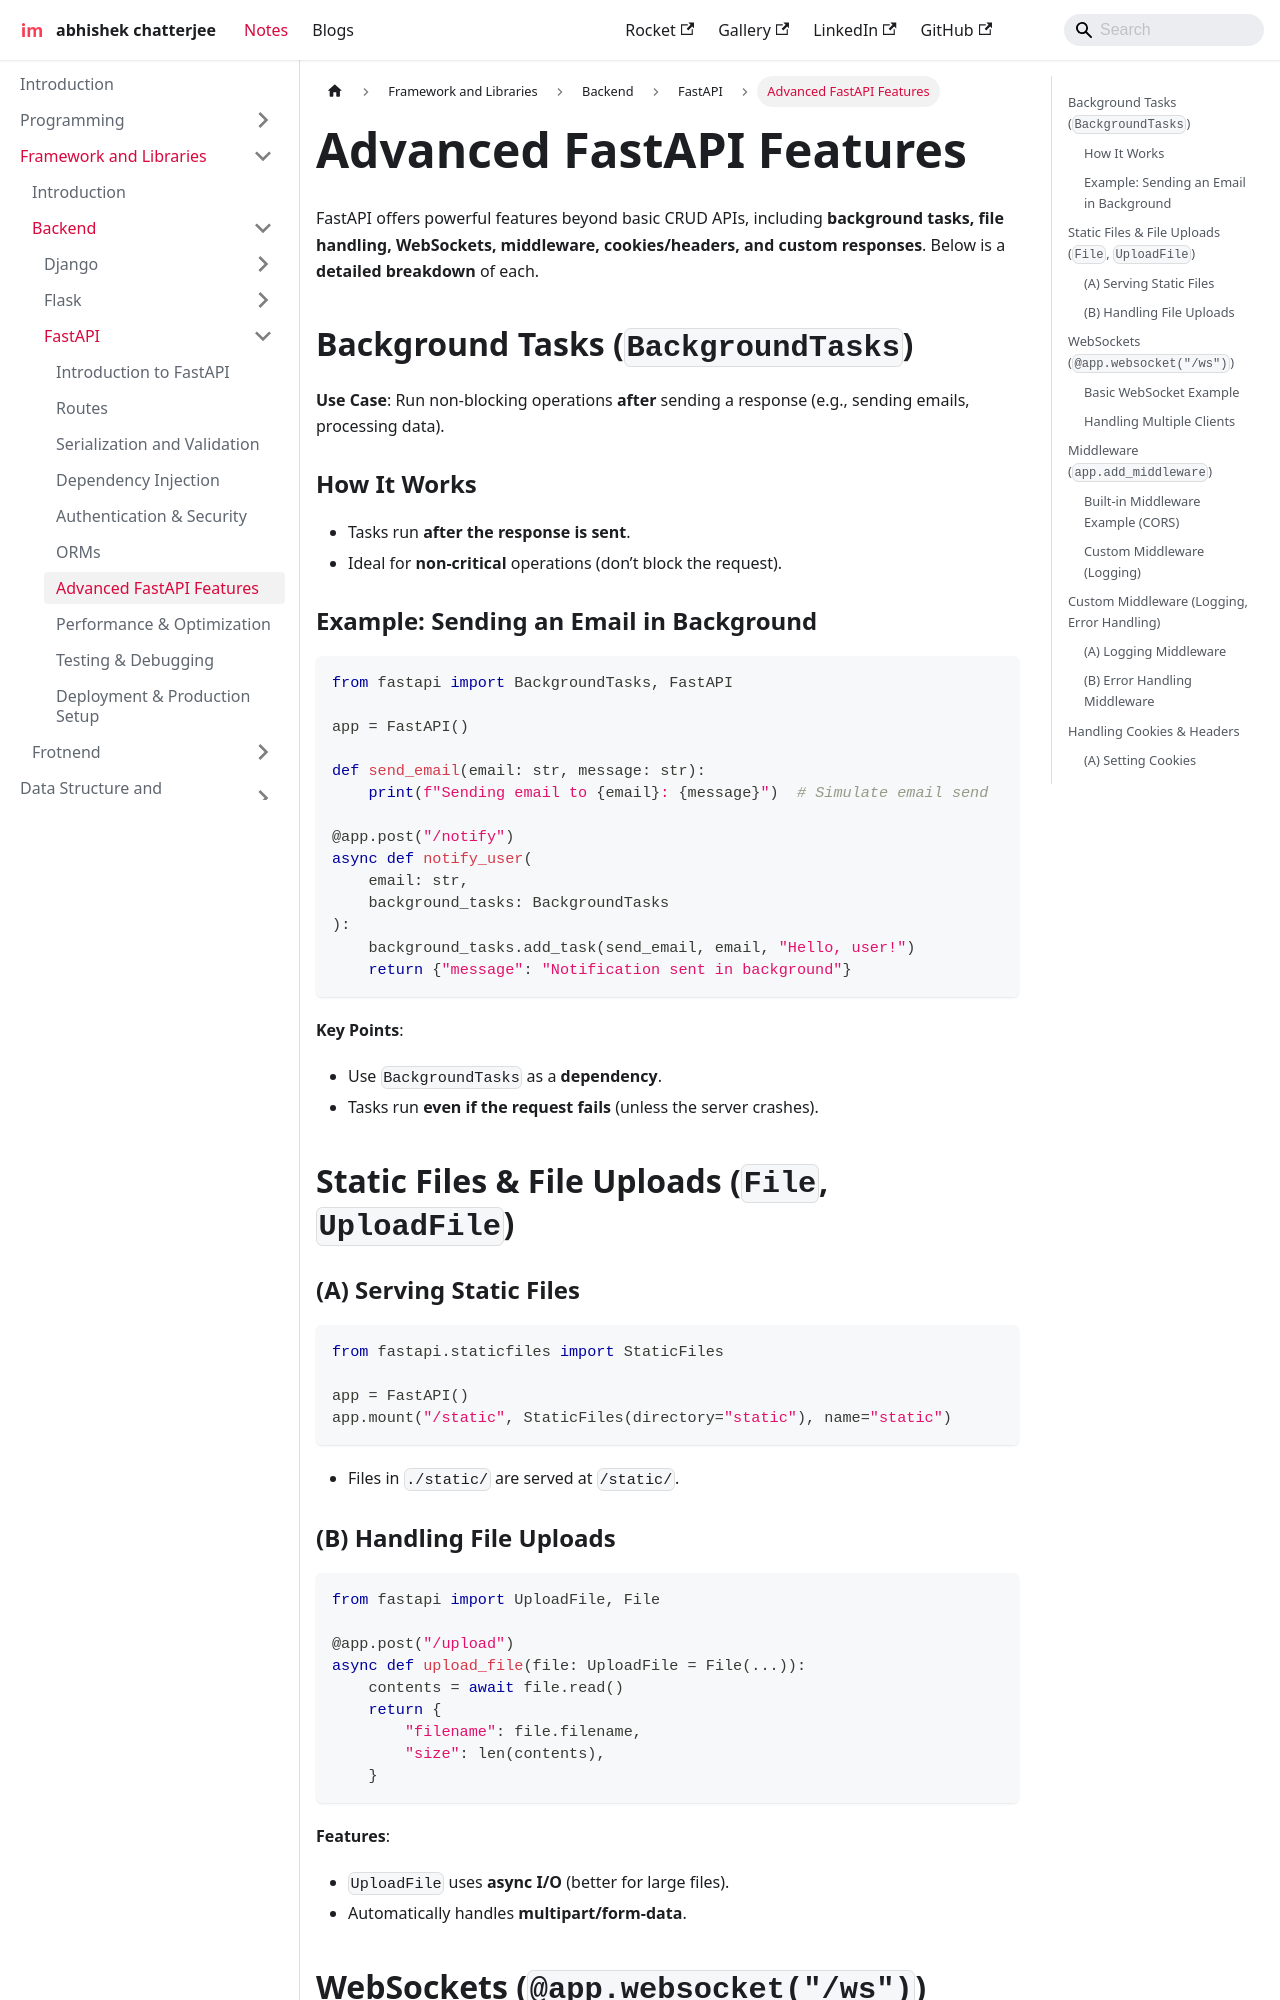

repository: imdeepmind/imdeepmind.github.io · page: docs/frameworks-libraries/backend/fastapi/advanced-features/index.html · generator: docusaurus

---
sidebar_position: 7
---

# Advanced FastAPI Features

FastAPI offers powerful features beyond basic CRUD APIs, including **background tasks, file handling, WebSockets, middleware, cookies/headers, and custom responses**. Below is a **detailed breakdown** of each.

## Background Tasks (`BackgroundTasks`)

**Use Case**: Run non-blocking operations **after** sending a response (e.g., sending emails, processing data).

### How It Works

- Tasks run **after the response is sent**.
- Ideal for **non-critical** operations (don’t block the request).

### Example: Sending an Email in Background

```python
from fastapi import BackgroundTasks, FastAPI

app = FastAPI()

def send_email(email: str, message: str):
    print(f"Sending email to {email}: {message}")  # Simulate email send

@app.post("/notify")
async def notify_user(
    email: str,
    background_tasks: BackgroundTasks
):
    background_tasks.add_task(send_email, email, "Hello, user!")
    return {"message": "Notification sent in background"}
```

**Key Points**:

- Use `BackgroundTasks` as a **dependency**.
- Tasks run **even if the request fails** (unless the server crashes).

## Static Files & File Uploads (`File`, `UploadFile`)

### (A) Serving Static Files

```python
from fastapi.staticfiles import StaticFiles

app = FastAPI()
app.mount("/static", StaticFiles(directory="static"), name="static")
```

- Files in `./static/` are served at `/static/`.

### (B) Handling File Uploads

```python
from fastapi import UploadFile, File

@app.post("/upload")
async def upload_file(file: UploadFile = File(...)):
    contents = await file.read()
    return {
        "filename": file.filename,
        "size": len(contents),
    }
```

**Features**:

- `UploadFile` uses **async I/O** (better for large files).
- Automatically handles **multipart/form-data**.
